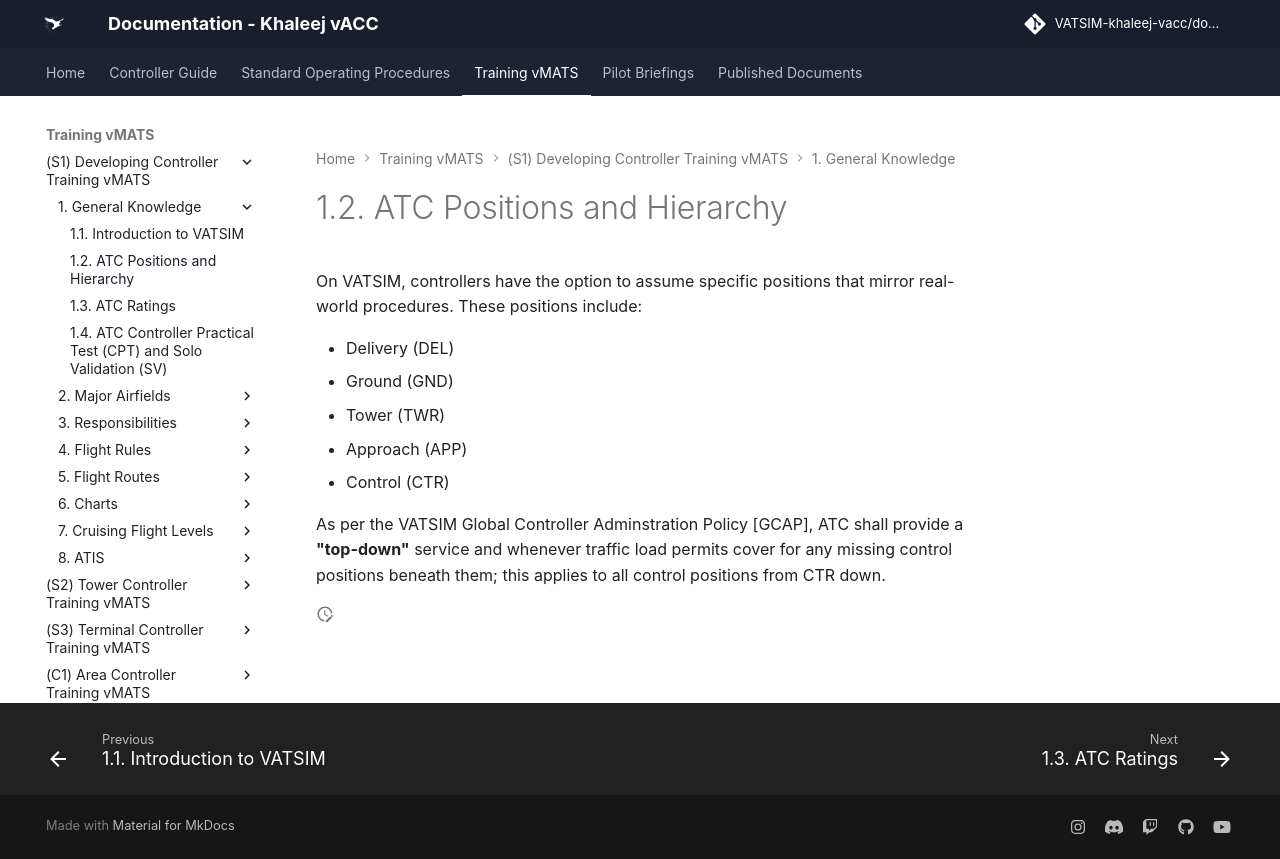

repository: khaleej-vacc/documentation-site · page: Training-vMATS/(S1)-Developing-Controller-Training-vMATS/1. General Knowledge/02- 1.2 ATC Positions and Hierarchy/index.html · generator: mkdocs

---
title: 1.2. ATC Positions and Hierarchy
---
On VATSIM, controllers have the option to assume specific positions that mirror real-world procedures.
These positions include:

- Delivery (DEL)
- Ground (GND)
- Tower (TWR)
- Approach (APP)
- Control (CTR)

As per the VATSIM Global Controller Adminstration Policy [GCAP], ATC shall provide a **"top-down"** service and
whenever traffic load permits cover for any missing control positions beneath them; this applies
to all control positions from CTR down.
